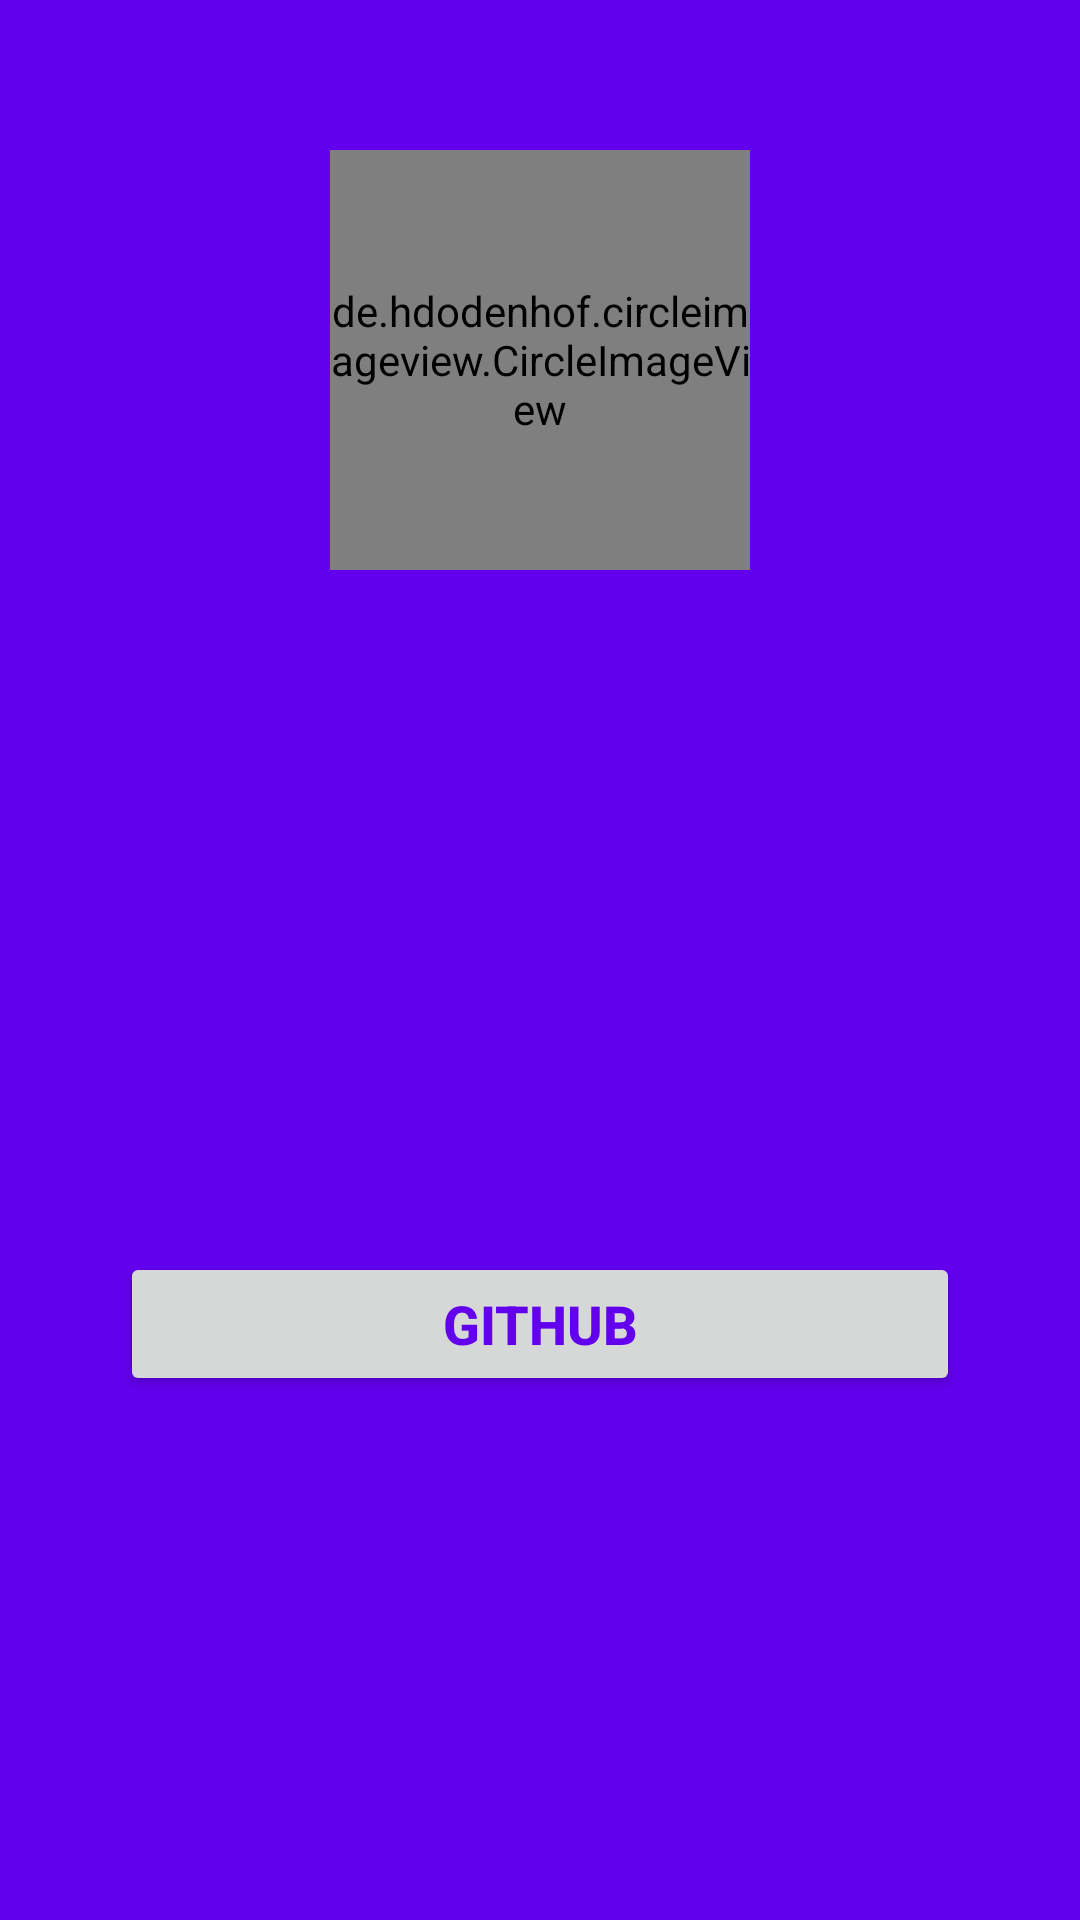

Here is an Android app screen rendered from its layout file. Give the layout XML and the strings, colors and styles it references.
<!-- AndroidManifest.xml: application theme AppTheme -->
<!-- res/layout/activity_user_details.xml -->
<?xml version="1.0" encoding="utf-8"?>
<LinearLayout xmlns:android="http://schemas.android.com/apk/res/android"
    xmlns:app="http://schemas.android.com/apk/res-auto"
    xmlns:tools="http://schemas.android.com/tools"
    android:layout_width="match_parent"
    android:layout_height="match_parent"
    android:orientation="vertical"
    tools:context=".UserDetailsActivity"
    android:background="@color/colorPrimary"
    android:padding="20sp">

    <de.hdodenhof.circleimageview.CircleImageView

        android:layout_width="140sp"
        android:layout_height="140sp"
        android:layout_gravity="center"
        android:id="@+id/profileimage"
        android:layout_margin="30dp"/>

    <TextView
        android:layout_gravity="center"
        android:gravity="center"
        android:id="@+id/name"
        android:layout_width="match_parent"
        android:layout_height="wrap_content"
        android:background="@null"
        android:textSize="18sp"
        android:textStyle="bold"
        android:hint=""
        android:layout_marginBottom="20sp"/>

    <TextView
        android:layout_gravity="center"
        android:gravity="center"
        android:id="@+id/company"
        android:layout_width="match_parent"
        android:layout_height="wrap_content"
        android:background="@null"
        android:textSize="18sp"
        android:textStyle="bold"
        android:hint=""
        android:layout_marginBottom="20sp"/>


    <TextView
        android:layout_gravity="center"
        android:gravity="center"
        android:id="@+id/location"
        android:layout_width="match_parent"
        android:layout_height="wrap_content"
        android:background="@null"
        android:textSize="18sp"
        android:textStyle="bold"
        android:hint=""
        android:layout_marginBottom="20sp"/>

    <TextView
        android:layout_gravity="center"
        android:gravity="center"
        android:id="@+id/doj"
        android:layout_width="match_parent"
        android:layout_height="wrap_content"
        android:background="@null"
        android:textSize="18sp"
        android:textStyle="bold"
        android:hint=""
        android:layout_marginBottom="20sp"/>

    <Button
        android:layout_margin="20dp"
        android:layout_width="match_parent"
        android:layout_height="wrap_content"
        android:id="@+id/github"
        android:textColor="@color/colorPrimary"
        android:textSize="18sp"
        android:textStyle="bold"
        android:text="Github"/>

</LinearLayout>
<!-- resources referenced by this layout -->
<resources>
  <style name="AppTheme" parent="Theme.AppCompat.Light.NoActionBar">
          
          <item name="colorPrimary">@color/colorPrimary</item>
          <item name="colorPrimaryDark">@color/colorPrimaryDark</item>
          <item name="colorAccent">#3CB371</item>
      </style>
  <!-- not gathered from this repository: default colours our renderer supplied (Android Studio template values) -->
  <color name="colorPrimary">#FF6200EE</color>
  <color name="colorPrimaryDark">#FF3700B3</color>
</resources>
